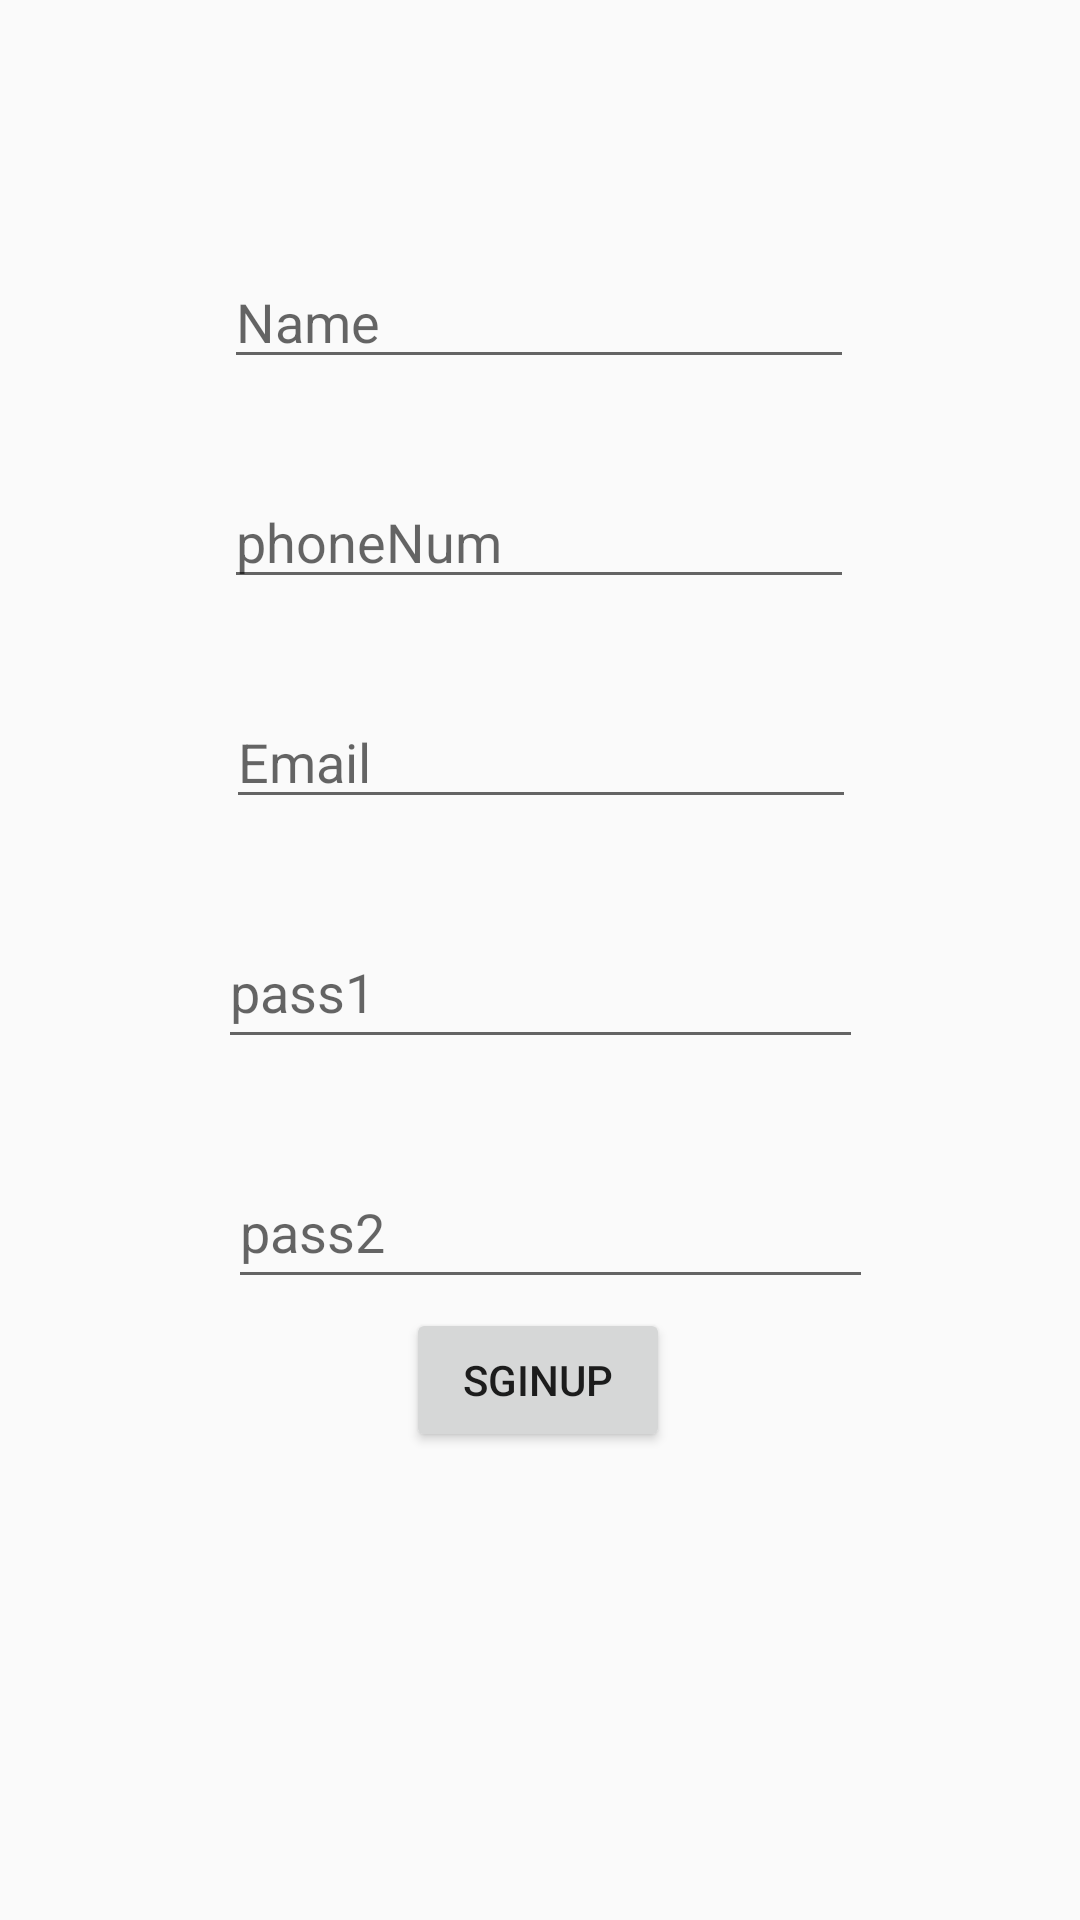

Android layout source for this screen:
<!-- AndroidManifest.xml: application theme AppTheme -->
<!-- res/layout/signin_design.xml -->
<?xml version="1.0" encoding="utf-8"?>
<androidx.constraintlayout.widget.ConstraintLayout
 xmlns:android="http://schemas.android.com/apk/res/android"
    xmlns:app="http://schemas.android.com/apk/res-auto"
    xmlns:tools="http://schemas.android.com/tools"
    android:layout_width="match_parent"
    android:layout_height="match_parent"
    tools:context=".signin">

    <EditText
        android:id="@+id/Name"
        android:layout_width="wrap_content"
        android:layout_height="wrap_content"
        android:layout_marginStart="8dp"
        android:layout_marginLeft="8dp"
        android:layout_marginTop="85dp"
        android:layout_marginEnd="8dp"
        android:layout_marginRight="8dp"
        android:autofillHints=""
        android:ems="10"
        android:hint="@string/Name"
        android:inputType="textPersonName"
        app:layout_constraintEnd_toEndOf="parent"
        app:layout_constraintHorizontal_bias="0.497"
        app:layout_constraintStart_toStartOf="parent"
        app:layout_constraintTop_toTopOf="parent" />

    <EditText
        android:id="@+id/phoneNum"
        android:layout_width="wrap_content"
        android:layout_height="wrap_content"
        android:layout_marginStart="8dp"
        android:layout_marginLeft="8dp"
        android:layout_marginTop="32dp"
        android:layout_marginEnd="8dp"
        android:layout_marginRight="8dp"
        android:autofillHints=""
        android:ems="10"
        android:hint="@string/phoneNum"
        android:inputType="phone"
        app:layout_constraintEnd_toEndOf="parent"
        app:layout_constraintHorizontal_bias="0.497"
        app:layout_constraintStart_toStartOf="parent"
        app:layout_constraintTop_toBottomOf="@+id/Name" />

    <EditText
        android:id="@+id/Email"
        android:layout_width="wrap_content"
        android:layout_height="wrap_content"
        android:layout_marginStart="8dp"
        android:layout_marginLeft="8dp"
        android:layout_marginTop="32dp"
        android:layout_marginEnd="8dp"
        android:layout_marginRight="8dp"
        android:autofillHints=""
        android:ems="10"
        android:hint="@string/Email"
        android:inputType="textEmailAddress"
        app:layout_constraintEnd_toEndOf="parent"
        app:layout_constraintHorizontal_bias="0.502"
        app:layout_constraintStart_toStartOf="parent"
        app:layout_constraintTop_toBottomOf="@+id/phoneNum" />

    <EditText
        android:id="@+id/pass1"
        android:layout_width="215dp"
        android:layout_height="48dp"
        android:layout_marginStart="8dp"
        android:layout_marginLeft="8dp"
        android:layout_marginTop="32dp"
        android:layout_marginEnd="8dp"
        android:layout_marginRight="8dp"
        android:autofillHints=""
        android:ems="10"
        android:hint="@string/pass1"
        android:inputType="textPassword"
        app:layout_constraintEnd_toEndOf="parent"
        app:layout_constraintStart_toStartOf="parent"
        app:layout_constraintTop_toBottomOf="@+id/Email" />

    <EditText
        android:id="@+id/pass2"
        android:layout_width="215dp"
        android:layout_height="48dp"
        android:layout_marginStart="15dp"
        android:layout_marginLeft="15dp"
        android:layout_marginTop="32dp"
        android:layout_marginEnd="8dp"
        android:layout_marginRight="8dp"
        android:autofillHints=""
        android:ems="10"
        android:hint="@string/pass2"
        android:inputType="textPassword"
        app:layout_constraintEnd_toEndOf="parent"
        app:layout_constraintStart_toStartOf="parent"
        app:layout_constraintTop_toBottomOf="@+id/pass1" />

    <Button
        android:id="@+id/SginUp"
        android:layout_width="wrap_content"
        android:layout_height="wrap_content"
        android:layout_marginStart="8dp"
        android:layout_marginLeft="8dp"
        android:layout_marginEnd="8dp"
        android:layout_marginRight="8dp"
        android:layout_marginBottom="156dp"
        android:text="@string/SginUp"
        app:layout_constraintBottom_toBottomOf="parent"
        app:layout_constraintEnd_toEndOf="parent"
        app:layout_constraintHorizontal_bias="0.498"
        app:layout_constraintStart_toStartOf="parent" />

</androidx.constraintlayout.widget.ConstraintLayout>
<!-- resources referenced by this layout -->
<resources>
  <string name="Email">Email</string>
  <string name="Name">Name</string>
  <string name="SginUp">SginUp</string>
  <string name="pass1">pass1</string>
  <string name="pass2">pass2</string>
  <string name="phoneNum">phoneNum</string>
  <style name="AppTheme" parent="Theme.AppCompat.Light.DarkActionBar">
          
          <item name="colorPrimary">@android:color/holo_green_dark</item>
          <item name="colorPrimaryDark">@android:color/holo_green_dark</item>
          <item name="colorAccent">@android:color/holo_green_dark</item>
      </style>
</resources>
